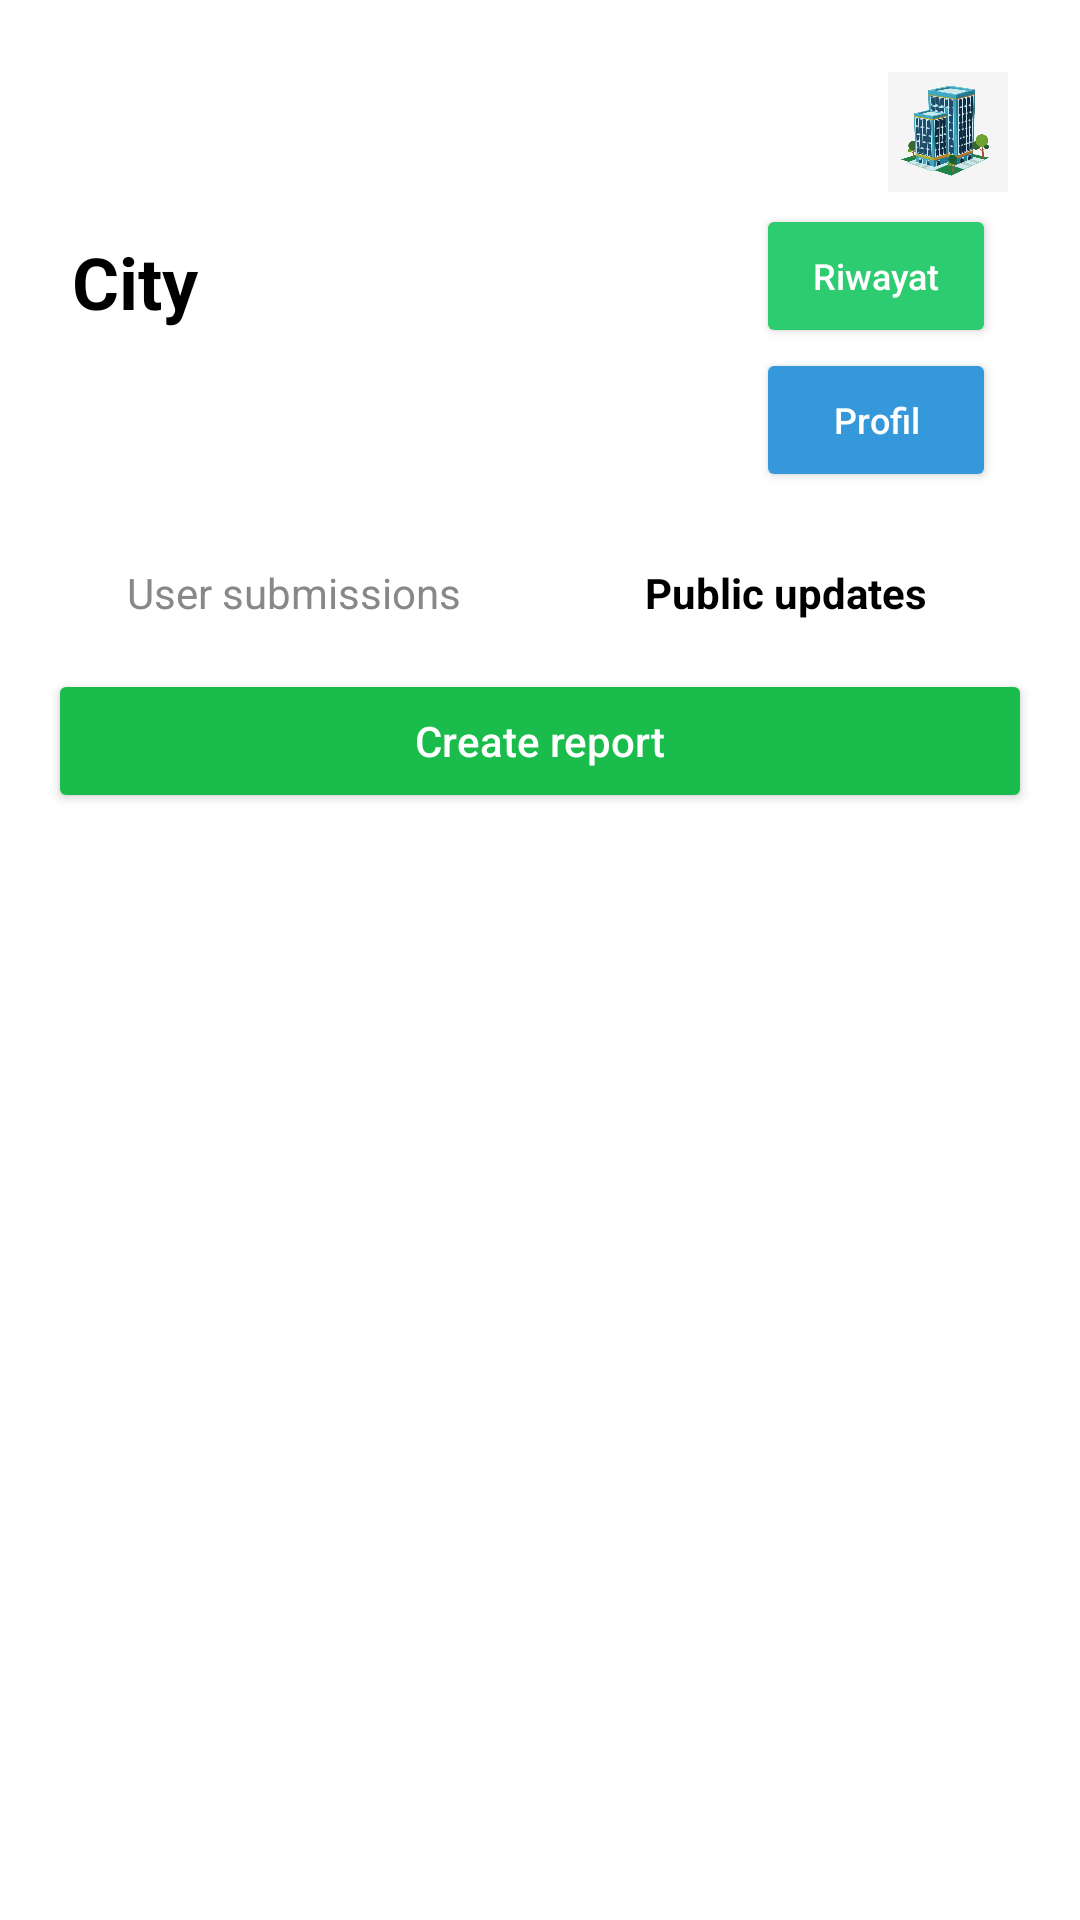

Here is an Android app screen rendered from its layout file. Give the layout XML and the strings, colors and styles it references.
<!-- AndroidManifest.xml: application theme Theme.UberWatch -->
<!-- res/layout/activity_warga_home.xml -->
<?xml version="1.0" encoding="utf-8"?>
<LinearLayout
    xmlns:android="http://schemas.android.com/apk/res/android"
    android:layout_width="match_parent"
    android:layout_height="match_parent"
    android:orientation="vertical"
    android:padding="16dp"
    android:background="#FFFFFF">

    
    <LinearLayout
        android:layout_width="match_parent"
        android:layout_height="wrap_content"
        android:orientation="horizontal"
        android:padding="8dp"
        android:gravity="center_vertical"
        android:weightSum="1">

        
        <TextView
            android:id="@+id/titleCity"
            android:layout_width="0dp"
            android:layout_height="wrap_content"
            android:layout_weight="0.5"
            android:text="City"
            android:textStyle="bold"
            android:textSize="24sp"
            android:textColor="#000000"
            android:gravity="start|center_vertical" />

        
        <LinearLayout
            android:layout_width="0dp"
            android:layout_height="wrap_content"
            android:layout_weight="0.5"
            android:orientation="vertical"
            android:gravity="end">

            
            <ImageView
                android:id="@+id/profileIcon"
                android:layout_width="40dp"
                android:layout_height="40dp"
                android:layout_gravity="end"
                android:src="@drawable/bgcsplash"
                android:background="@drawable/bgc"
                android:scaleType="centerCrop" />

            
            <LinearLayout
                android:layout_width="wrap_content"
                android:layout_height="wrap_content"
                android:orientation="vertical"
                android:layout_gravity="end"
                android:layout_marginTop="4dp"
                android:layout_marginEnd="4dp"
                android:gravity="end">

                <Button
                    android:id="@+id/btnRiwayatLaporan"
                    android:layout_width="wrap_content"
                    android:layout_height="wrap_content"
                    android:backgroundTint="#2ECC71"
                    android:text="Riwayat"
                    android:textAllCaps="false"
                    android:textColor="#FFFFFF"
                    android:textSize="12sp"
                    android:minWidth="80dp" />

                <Button
                    android:id="@+id/btnGoToProfile"
                    android:layout_width="wrap_content"
                    android:layout_height="wrap_content"
                    android:layout_marginStart="8dp"
                    android:backgroundTint="#3498DB"
                    android:text="Profil"
                    android:textAllCaps="false"
                    android:textColor="#FFFFFF"
                    android:textSize="12sp"
                    android:minWidth="80dp" />
            </LinearLayout>
        </LinearLayout>


</LinearLayout>

    
    <LinearLayout
        android:id="@+id/tabsLayout"
        android:layout_width="match_parent"
        android:layout_height="wrap_content"
        android:layout_marginTop="16dp"
        android:orientation="horizontal"
        android:weightSum="2">

        <TextView
            android:layout_width="0dp"
            android:layout_height="wrap_content"
            android:layout_weight="1"
            android:text="User submissions"
            android:textColor="#888888"
            android:gravity="center"/>

        <TextView
            android:layout_width="0dp"
            android:layout_height="wrap_content"
            android:layout_weight="1"
            android:text="Public updates"
            android:textStyle="bold"
            android:textColor="#000000"
            android:gravity="center"/>
    </LinearLayout>

    
    <Button
        android:id="@+id/createReportButton"
        android:layout_width="match_parent"
        android:layout_height="48dp"
        android:layout_marginTop="16dp"
        android:text="Create report"
        android:textAllCaps="false"
        android:textColor="#FFFFFF"
        android:backgroundTint="#1ABC4C" />

    
    <androidx.recyclerview.widget.RecyclerView
        android:id="@+id/reportsRecyclerView"
        android:layout_width="match_parent"
        android:layout_height="0dp"
        android:layout_marginTop="16dp"
        android:layout_weight="1"/>
</LinearLayout>
<!-- resources referenced by this layout -->
<resources>
  <!-- drawable bgc: jpg bitmap (drawable, 6880 bytes) -->
  <!-- drawable bgcsplash: png bitmap (drawable, 236174 bytes) -->
  <style name="Theme.UberWatch" parent="Base.Theme.UberWatch" />
  <style name="Base.Theme.UberWatch" parent="Theme.Material3.DayNight.NoActionBar">
          
          
      </style>
</resources>
